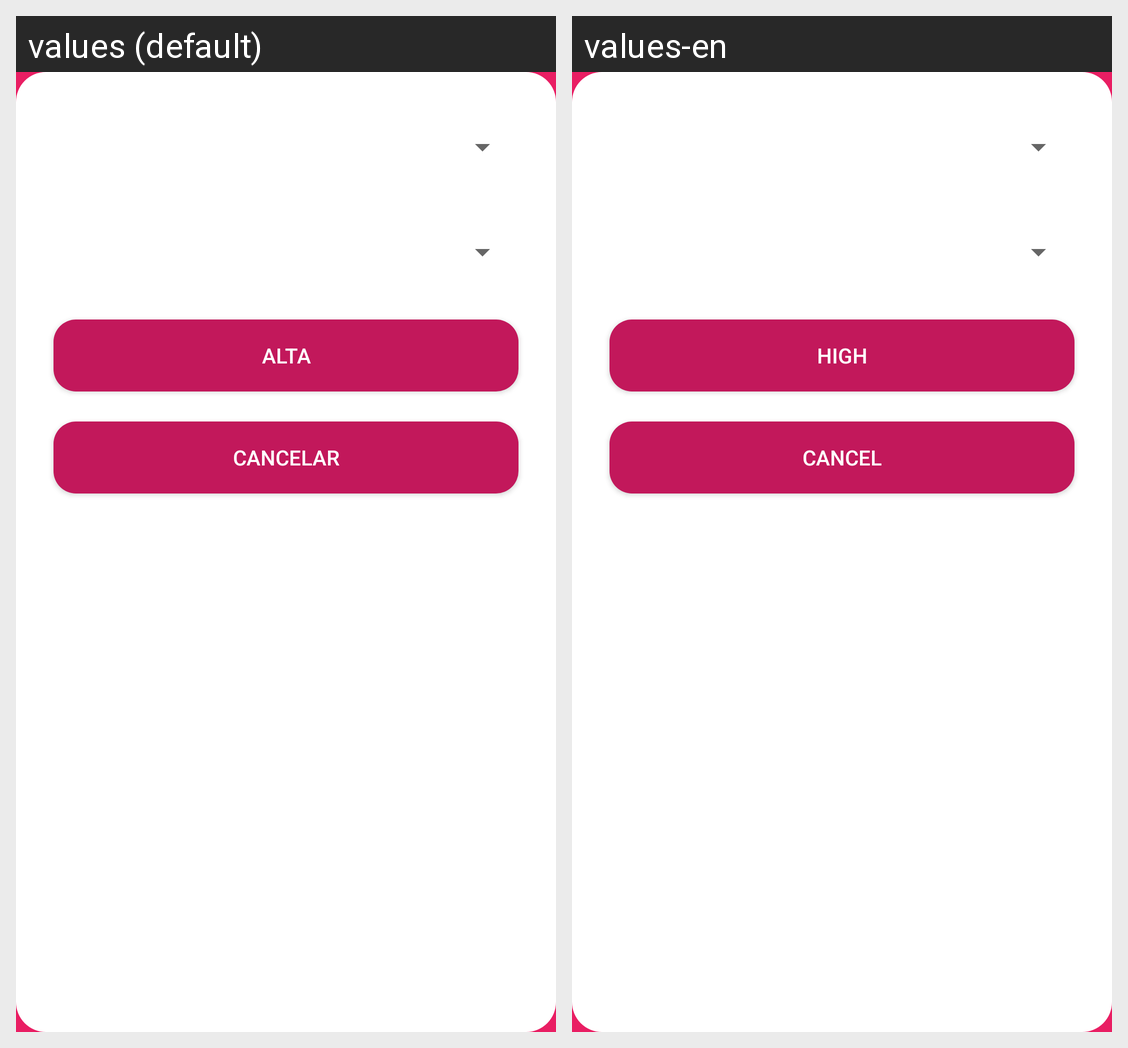

The Android screen above is rendered under two locales of the same app. Produce the string resources it draws, with the default and per-locale values.
Android screen res/layout/activity_nuevo_permiso.xml rendered under 2 locales, left to right: values (default), values-en. Device: Nexus 5 (rendered at 1080×1920; each locale shown at half size, 540×960, under a caption strip naming it); theme barra.
Strings drawn on this screen, with the default value and each locale's value (text and hints the layout hard-codes, and strings that could not be matched under every locale, appear in the picture but are not listed):

alta
  values: Alta
  values-en: High

cancelar
  values: Cancelar
  values-en: Cancel
